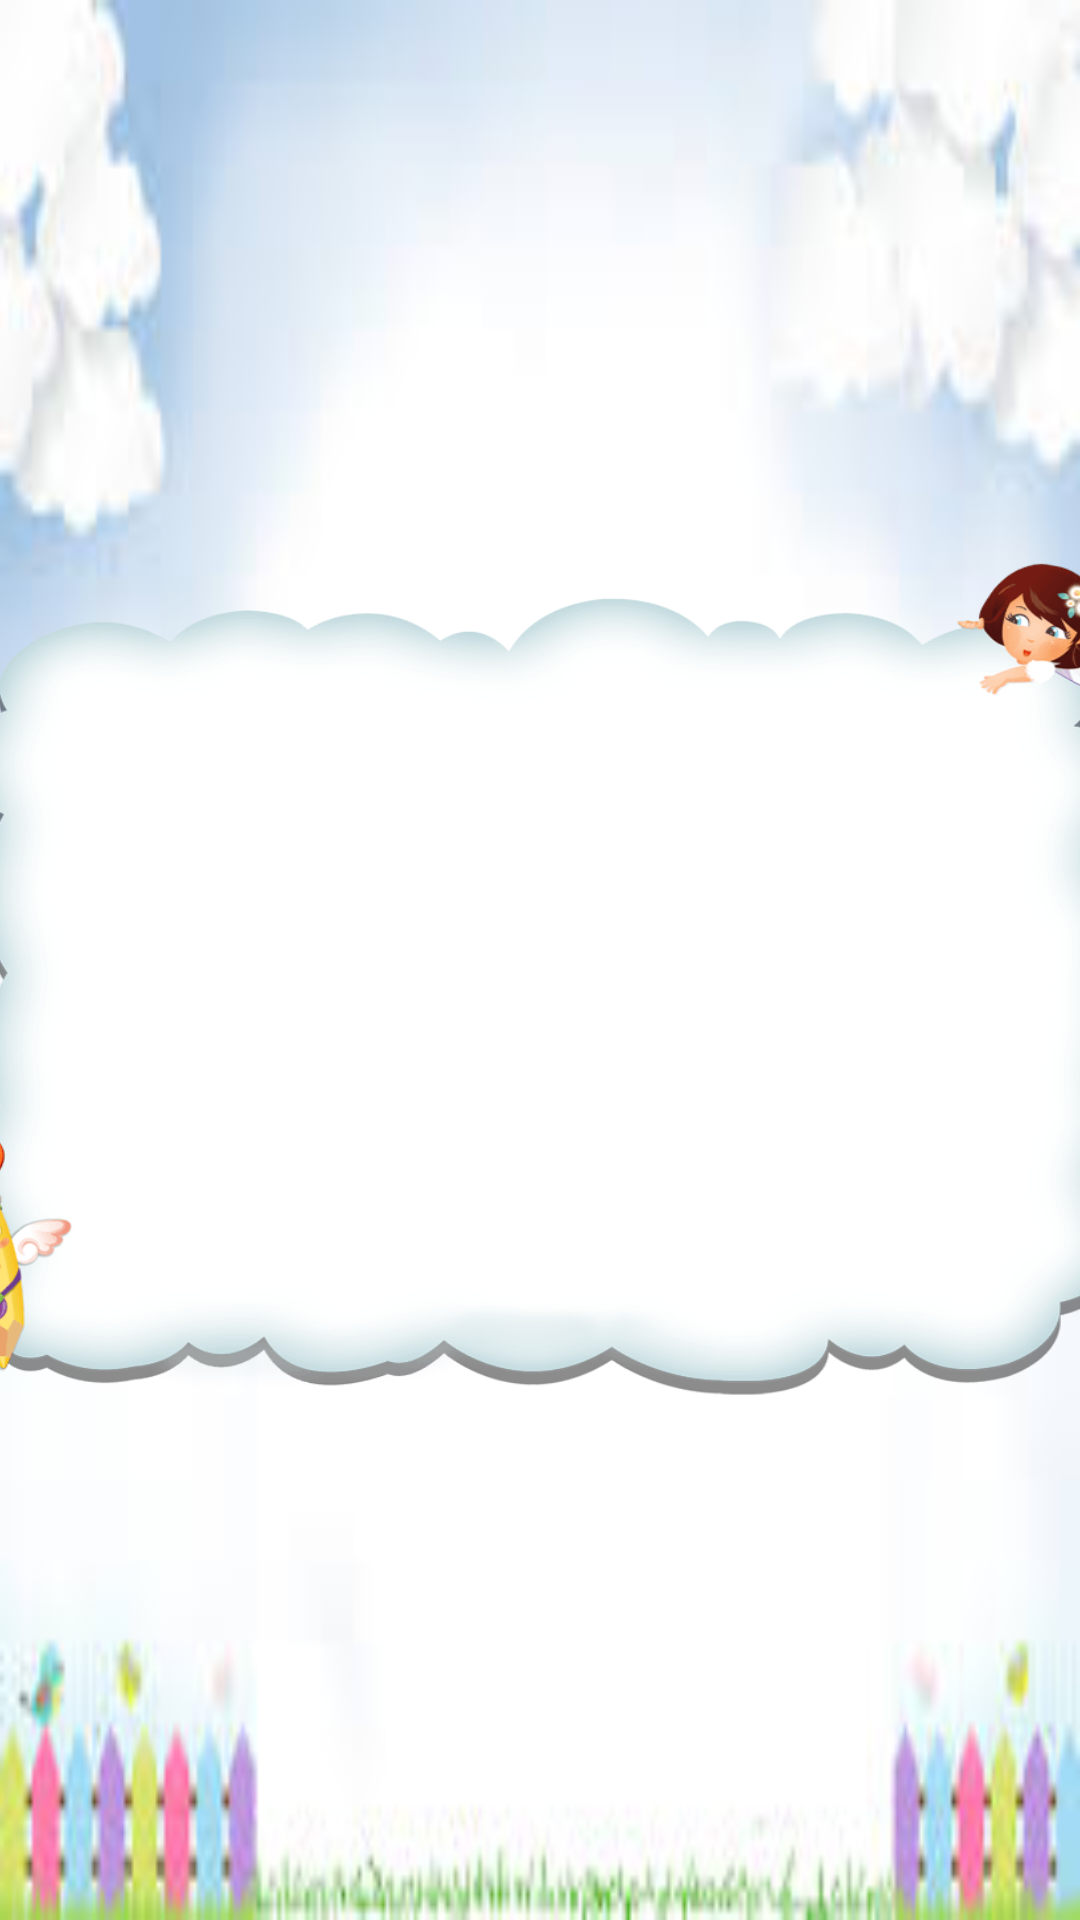

Here is an Android app screen rendered from its layout file. Give the layout XML and the strings, colors and styles it references.
<!-- AndroidManifest.xml: application theme AppTheme -->
<!-- res/layout/dialgo_catagory.xml -->
<?xml version="1.0" encoding="utf-8"?>
<FrameLayout xmlns:android="http://schemas.android.com/apk/res/android"
    android:layout_width="wrap_content"
    android:background="@drawable/anhnen"
    android:layout_height="wrap_content"
   >
    <ImageView
        android:id="@+id/imgView"
        android:layout_gravity="center"
        android:layout_width="450dp"
        android:scaleType="centerCrop"
        android:background="@drawable/categories_bgr"
        android:layout_height="300dp" />
    <GridView
        android:layout_width="300dp"
        android:layout_marginTop="40dp"
        android:layout_gravity="center_horizontal"
        android:id="@+id/grv_dialog"
        android:numColumns="3"
        android:layout_height="200dp">
    </GridView>

</FrameLayout>
<!-- resources referenced by this layout -->
<resources>
  <!-- drawable anhnen: jpg bitmap (drawable-hdpi, 4933 bytes) -->
  <!-- drawable categories_bgr: png bitmap (drawable, 47421 bytes) -->
  <style name="AppTheme" parent="Theme.AppCompat.Light.DarkActionBar">
          <item name="colorPrimary">@color/colorPrimary</item>
          <item name="colorPrimaryDark">@color/colorPrimaryDark</item>
          <item name="colorAccent">@color/colorAccent</item>
      </style>
  <color name="colorPrimary">#3F51B5</color>
  <color name="colorPrimaryDark">#303F9F</color>
  <color name="colorAccent">#dafd3474</color>
</resources>
